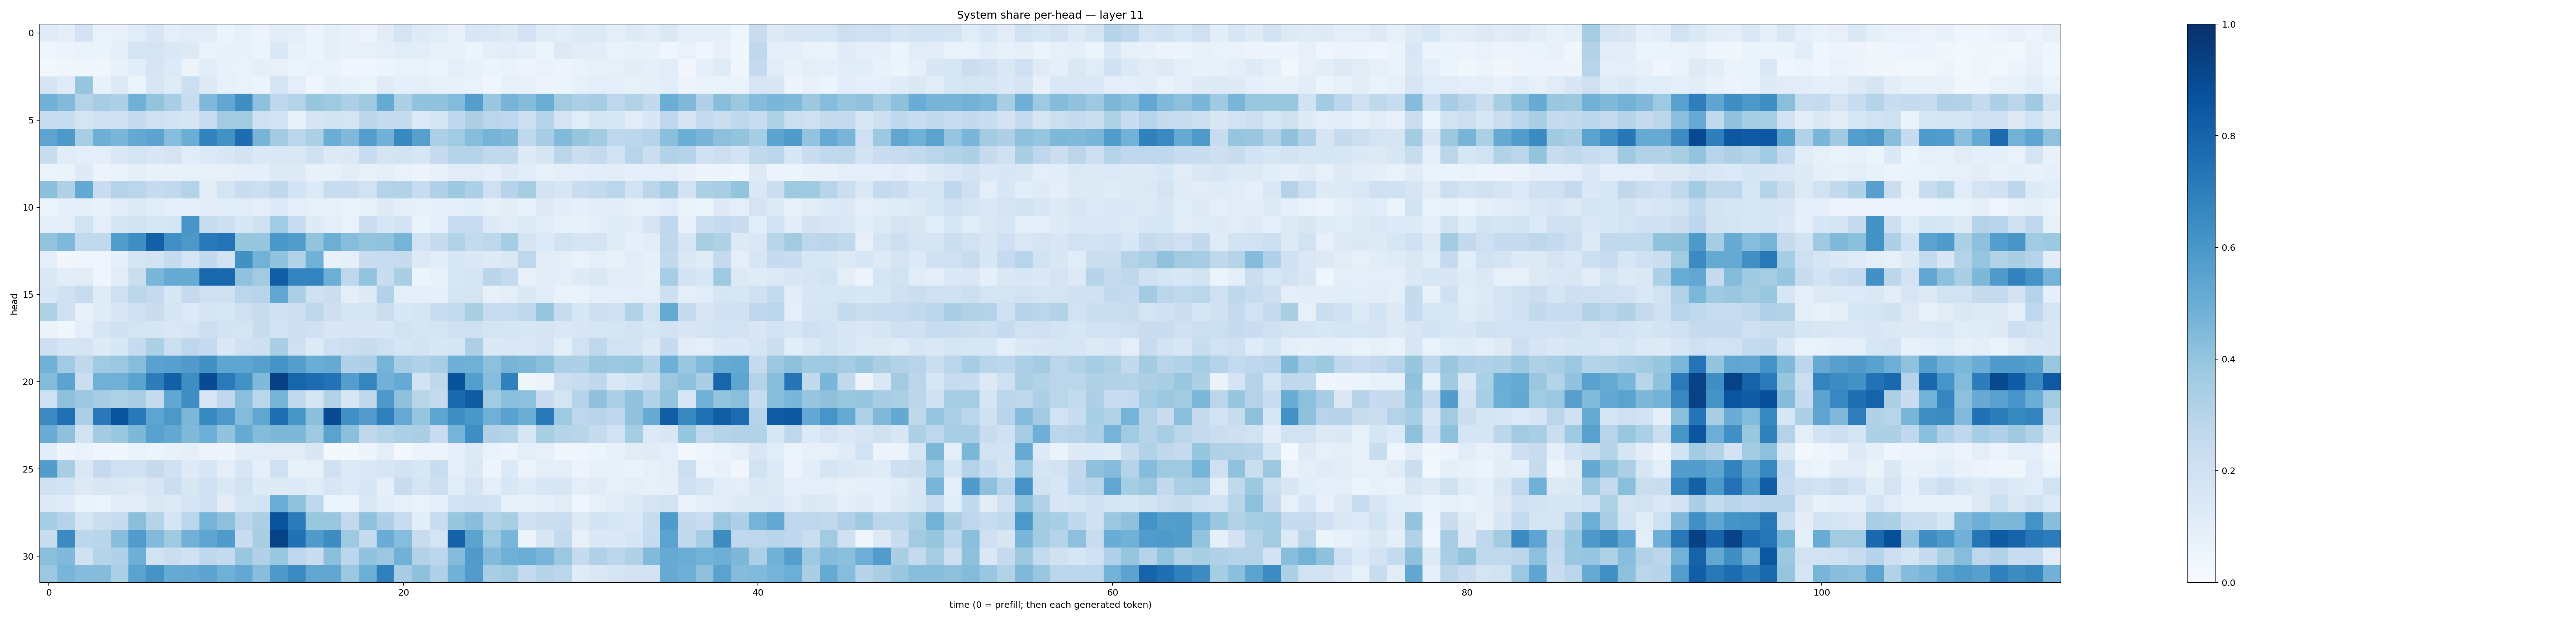

The file beside this chart, header and first rows:
0.11849575, 0.098565616, 0.18189707, 0.06666486, 0.07608139, 0.11619165, 0.15453406, 0.09723718, 0.11450887, 0.11139498, 0.060350392, 0.08529146, 0.056974716, 0.10260697, 0.10067078, 0.05345255, 0.09261496, 0.073896855, 0.05730374, 0.11197795, 0.17342441, 0.123596184, 0.116540916, 0.07564704
0.0408, 0.05509, 0.06763, 0.06275, 0.08867, 0.1647, 0.1775, 0.146, 0.1265, 0.06924, 0.07056, 0.07547, 0.06199, 0.1451, 0.07139, 0.06002, 0.08924, 0.07681, 0.08063, 0.09448, 0.1136, 0.1087, 0.08544, 0.08325
0.02877, 0.03222, 0.03953, 0.03391, 0.07186, 0.1089, 0.1671, 0.1342, 0.05585, 0.1153, 0.07544, 0.06977, 0.09, 0.08016, 0.05989, 0.06773, 0.06967, 0.04612, 0.04402, 0.0545, 0.06773, 0.06654, 0.06207, 0.1002
0.1659, 0.1172, 0.3954, 0.07372, 0.1291, 0.05871, 0.1591, 0.1189, 0.2169, 0.13, 0.08138, 0.06934, 0.05343, 0.1793, 0.1, 0.04685, 0.09166, 0.07456, 0.0602, 0.1208, 0.08837, 0.0974, 0.08466, 0.07607
0.4811, 0.4417, 0.3069, 0.349, 0.3286, 0.4895, 0.3988, 0.3451, 0.2325, 0.4485, 0.531, 0.6357, 0.4109, 0.2766, 0.3081, 0.3929, 0.3749, 0.3311, 0.368, 0.5173, 0.3305, 0.4024, 0.4051, 0.4392
0.239, 0.2376, 0.1722, 0.2038, 0.2012, 0.2493, 0.2075, 0.1863, 0.1645, 0.2416, 0.3601, 0.3624, 0.2019, 0.1849, 0.07811, 0.166, 0.187, 0.1795, 0.2843, 0.2559, 0.2458, 0.1364, 0.1667, 0.2657
0.5422, 0.5913, 0.3402, 0.4926, 0.4609, 0.5232, 0.5441, 0.4314, 0.5013, 0.6804, 0.6241, 0.7635, 0.47, 0.3611, 0.2875, 0.3358, 0.5023, 0.4465, 0.568, 0.4827, 0.6576, 0.5624, 0.3351, 0.3652
0.2406, 0.1163, 0.09973, 0.09622, 0.1456, 0.1746, 0.151, 0.1747, 0.1155, 0.1351, 0.1512, 0.1804, 0.1406, 0.1421, 0.1441, 0.2016, 0.1324, 0.1404, 0.231, 0.1781, 0.1862, 0.1604, 0.2484, 0.3042
0.0618, 0.06371, 0.1247, 0.05809, 0.07008, 0.09531, 0.07134, 0.0735, 0.08212, 0.08359, 0.07981, 0.08626, 0.09105, 0.1313, 0.1263, 0.07589, 0.07779, 0.1021, 0.08354, 0.0953, 0.06644, 0.05651, 0.0734, 0.111
0.4198, 0.3222, 0.523, 0.2285, 0.3056, 0.2852, 0.2492, 0.2635, 0.3076, 0.1126, 0.1742, 0.2299, 0.2166, 0.2701, 0.1871, 0.1358, 0.2377, 0.2337, 0.1949, 0.3078, 0.3148, 0.2375, 0.3174, 0.375
0.06126, 0.08656, 0.08713, 0.07496, 0.1103, 0.1327, 0.1139, 0.09954, 0.09281, 0.1131, 0.1154, 0.1167, 0.1008, 0.1333, 0.09747, 0.07989, 0.08007, 0.06666, 0.07856, 0.1232, 0.08657, 0.08573, 0.08673, 0.09131
0.08869, 0.09444, 0.1936, 0.09532, 0.1653, 0.1943, 0.1577, 0.1707, 0.6087, 0.2413, 0.2143, 0.1527, 0.2074, 0.3662, 0.238, 0.1227, 0.09458, 0.07003, 0.2232, 0.1606, 0.1813, 0.06442, 0.08852, 0.2414
0.4009, 0.4513, 0.2645, 0.2625, 0.5722, 0.6369, 0.8133, 0.6303, 0.5961, 0.7149, 0.741, 0.3941, 0.3916, 0.5996, 0.5719, 0.4015, 0.4976, 0.4309, 0.4006, 0.4065, 0.475, 0.1848, 0.2442, 0.3133
0.09948, 0.03417, 0.04378, 0.04518, 0.09373, 0.1646, 0.1834, 0.2432, 0.1642, 0.2601, 0.1902, 0.6283, 0.4766, 0.4027, 0.3142, 0.4859, 0.07469, 0.09245, 0.2299, 0.2371, 0.2446, 0.1327, 0.1085, 0.1534
0.1441, 0.1025, 0.1104, 0.04006, 0.1102, 0.2246, 0.4645, 0.5169, 0.5193, 0.7862, 0.7864, 0.4065, 0.3596, 0.8214, 0.6725, 0.678, 0.4967, 0.2741, 0.3993, 0.2324, 0.3393, 0.05401, 0.07617, 0.1626
0.1544, 0.2024, 0.2369, 0.1198, 0.2075, 0.2841, 0.2524, 0.1528, 0.2519, 0.2045, 0.1968, 0.2822, 0.2955, 0.5323, 0.3334, 0.1958, 0.2249, 0.09667, 0.1317, 0.3131, 0.09774, 0.09397, 0.09296, 0.1663
0.3214, 0.1963, 0.07386, 0.1178, 0.152, 0.2075, 0.2287, 0.1677, 0.134, 0.1712, 0.1572, 0.2096, 0.2386, 0.198, 0.2117, 0.2772, 0.2117, 0.1745, 0.1764, 0.2243, 0.1542, 0.1681, 0.2296, 0.2563
0.06404, 0.0369, 0.09376, 0.1603, 0.198, 0.1756, 0.1703, 0.1429, 0.1571, 0.2135, 0.1857, 0.179, 0.2409, 0.1818, 0.2124, 0.1996, 0.1492, 0.1578, 0.1494, 0.1528, 0.1916, 0.1651, 0.1721, 0.2079
0.2145, 0.1646, 0.1778, 0.1223, 0.1531, 0.2464, 0.3312, 0.2162, 0.2756, 0.2465, 0.1446, 0.196, 0.2115, 0.3374, 0.2047, 0.1228, 0.2092, 0.2154, 0.2374, 0.2101, 0.1718, 0.1847, 0.1587, 0.1716
0.4882, 0.3635, 0.2723, 0.3641, 0.3806, 0.4305, 0.5525, 0.562, 0.5791, 0.6279, 0.5358, 0.5383, 0.56, 0.6138, 0.5677, 0.5002, 0.5131, 0.3192, 0.3254, 0.4759, 0.3463, 0.3176, 0.347, 0.4958
0.4389, 0.5435, 0.222, 0.4877, 0.4886, 0.5474, 0.7008, 0.814, 0.6392, 0.8928, 0.7141, 0.6236, 0.4487, 0.9347, 0.7952, 0.769, 0.7458, 0.5682, 0.6695, 0.4841, 0.5193, 0.1817, 0.2719, 0.8683
0.2107, 0.4126, 0.3812, 0.3493, 0.3233, 0.3377, 0.2469, 0.5278, 0.6378, 0.1503, 0.2663, 0.4231, 0.2821, 0.4721, 0.2616, 0.1692, 0.3128, 0.149, 0.2726, 0.5927, 0.4137, 0.2901, 0.2511, 0.778
0.6508, 0.7518, 0.3354, 0.7155, 0.8663, 0.7168, 0.5402, 0.597, 0.4609, 0.6593, 0.5956, 0.4402, 0.5316, 0.7565, 0.6023, 0.4184, 0.8975, 0.6308, 0.5743, 0.69, 0.5119, 0.3947, 0.5381, 0.6399
0.5039, 0.4116, 0.1946, 0.3591, 0.3858, 0.4563, 0.552, 0.5241, 0.4469, 0.4987, 0.4058, 0.519, 0.434, 0.4555, 0.4537, 0.3734, 0.5488, 0.4217, 0.2729, 0.2985, 0.3296, 0.3374, 0.2289, 0.4733
0.1065, 0.05053, 0.06823, 0.04345, 0.03643, 0.06799, 0.05078, 0.0726, 0.09172, 0.05742, 0.04895, 0.1018, 0.1169, 0.1122, 0.1097, 0.1494, 0.01861, 0.023, 0.04822, 0.09587, 0.02185, 0.06063, 0.05731, 0.08682
0.5738, 0.3417, 0.1415, 0.2516, 0.2017, 0.1955, 0.2438, 0.1997, 0.1248, 0.1599, 0.1012, 0.1623, 0.09013, 0.2107, 0.0747, 0.0835, 0.2071, 0.1355, 0.1459, 0.1615, 0.1818, 0.1528, 0.232, 0.09415
0.1962, 0.1866, 0.1291, 0.1488, 0.1475, 0.1326, 0.1566, 0.2238, 0.1505, 0.2026, 0.1459, 0.1915, 0.1239, 0.123, 0.135, 0.1152, 0.1587, 0.1347, 0.1544, 0.08989, 0.2396, 0.1721, 0.218, 0.1157
0.1248, 0.1198, 0.06288, 0.06201, 0.1017, 0.1027, 0.1409, 0.1262, 0.175, 0.1993, 0.1131, 0.1747, 0.1839, 0.501, 0.4085, 0.2694, 0.05956, 0.05214, 0.1417, 0.1073, 0.08447, 0.0676, 0.08884, 0.1938
0.354, 0.3061, 0.1682, 0.2214, 0.2442, 0.423, 0.2972, 0.1713, 0.2886, 0.4703, 0.4179, 0.2818, 0.3346, 0.8661, 0.7095, 0.3833, 0.3838, 0.2588, 0.4092, 0.3244, 0.2393, 0.1083, 0.2361, 0.394
0.2331, 0.6497, 0.28, 0.292, 0.4295, 0.578, 0.4419, 0.3682, 0.482, 0.5383, 0.5838, 0.2303, 0.3404, 0.9274, 0.7482, 0.5801, 0.6438, 0.3712, 0.2486, 0.506, 0.4335, 0.2415, 0.1772, 0.8074
0.4246, 0.4462, 0.1986, 0.3002, 0.3185, 0.4938, 0.1898, 0.2195, 0.2019, 0.2656, 0.2573, 0.3853, 0.3167, 0.3863, 0.2757, 0.2274, 0.4203, 0.2798, 0.4027, 0.38, 0.484, 0.3122, 0.2802, 0.4368
0.3795, 0.466, 0.4342, 0.4349, 0.329, 0.5501, 0.613, 0.5186, 0.5228, 0.5458, 0.4909, 0.527, 0.4277, 0.5907, 0.6539, 0.5288, 0.5276, 0.3828, 0.4965, 0.6883, 0.3486, 0.4132, 0.317, 0.4874
